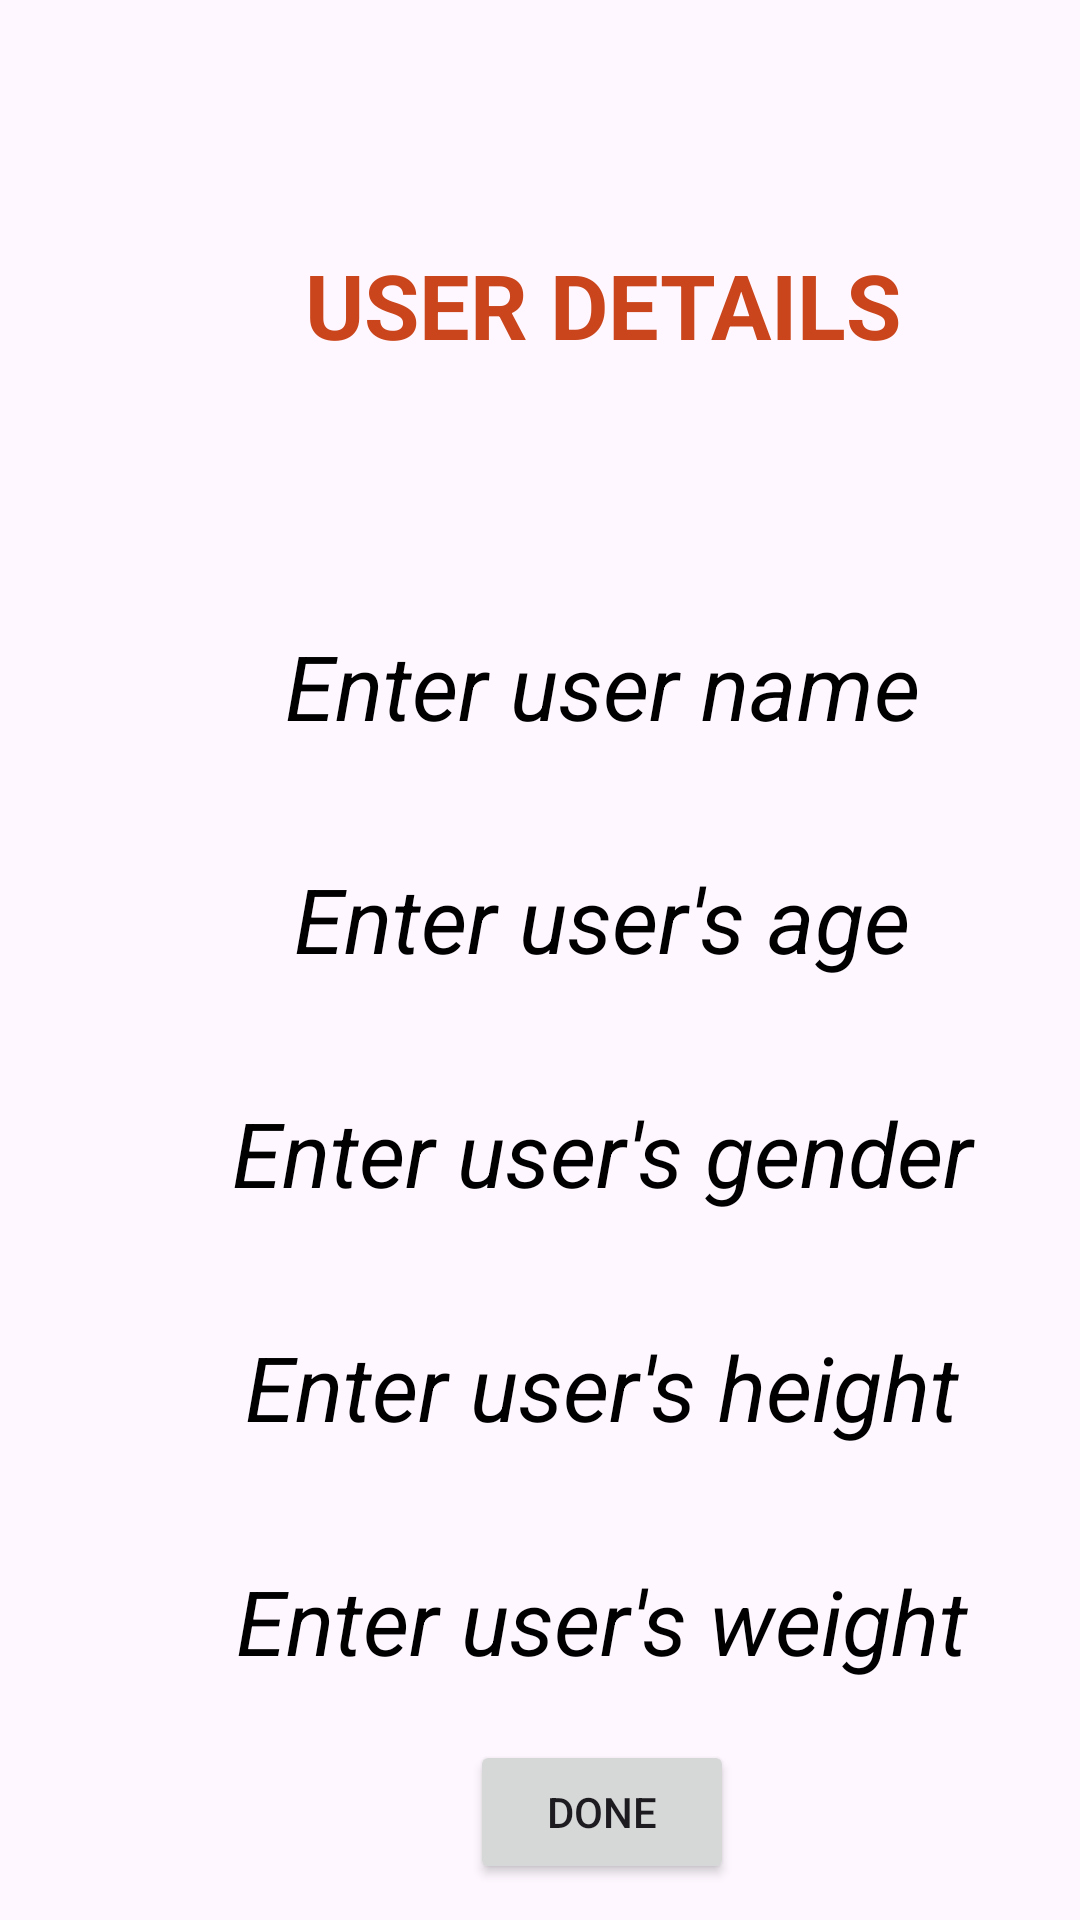

Here is an Android app screen rendered from its layout file. Give the layout XML and the strings, colors and styles it references.
<!-- AndroidManifest.xml: application theme Theme.MY_MedicalAPK -->
<!-- res/layout/activity_user.xml -->
<?xml version="1.0" encoding="utf-8"?>
<androidx.constraintlayout.widget.ConstraintLayout xmlns:android="http://schemas.android.com/apk/res/android"
    xmlns:app="http://schemas.android.com/apk/res-auto"
    xmlns:tools="http://schemas.android.com/tools"
    android:layout_width="match_parent"
    android:layout_height="match_parent"
    android:background="@drawable/background"
    tools:context=".UserActivity">


    <TextView
        android:id="@+id/tvusers"
        android:layout_width="372dp"
        android:layout_height="51dp"
        android:layout_marginLeft="15dp"
        android:layout_marginTop="50dp"
        android:background="@drawable/btn_bg"
        android:gravity="center_horizontal"
        android:text="USER DETAILS"
        android:textAlignment="center"
        android:textColor="#CA451B"
        android:textSize="30sp"
        android:textStyle="bold"
        app:layout_constraintBottom_toBottomOf="parent"
        app:layout_constraintEnd_toEndOf="parent"
        app:layout_constraintHorizontal_bias="0.0"
        app:layout_constraintStart_toStartOf="parent"
        app:layout_constraintTop_toTopOf="parent"
        app:layout_constraintVertical_bias="0.058" />

    <EditText
        android:id="@+id/edtusername"
        android:layout_width="332dp"
        android:layout_height="48dp"
        android:autofillHints="name"
        android:background="@drawable/btn_bg"
        android:gravity="center_horizontal"
        android:hint="Enter user name"
        android:textAlignment="center"
        android:textColor="#030F53"
        android:textColorHint="@color/black"
        android:textSize="30sp"
        android:textStyle="italic"
        app:layout_constraintBottom_toBottomOf="parent"
        app:layout_constraintEnd_toEndOf="@+id/tvusers"
        app:layout_constraintHorizontal_bias="0.493"
        app:layout_constraintStart_toStartOf="@+id/tvusers"
        app:layout_constraintTop_toTopOf="parent"
        app:layout_constraintVertical_bias="0.352" />

    <EditText
        android:id="@+id/edtuserage"
        android:layout_width="332dp"
        android:layout_height="48dp"
        android:autofillHints="age"
        android:background="@drawable/btn_bg"
        android:gravity="center_horizontal"
        android:hint="Enter user's age"
        android:textAlignment="center"
        android:textColor="#030F53"
        android:textColorHint="@color/black"
        android:textSize="30sp"
        android:textStyle="italic"
        app:layout_constraintBottom_toBottomOf="parent"
        app:layout_constraintEnd_toEndOf="@+id/edtusername"
        app:layout_constraintHorizontal_bias="0.0"
        app:layout_constraintStart_toStartOf="@+id/edtusername"
        app:layout_constraintTop_toBottomOf="@+id/edtusername"
        app:layout_constraintVertical_bias="0.088" />

    <EditText
        android:id="@+id/edtusergender"
        android:layout_width="332dp"
        android:layout_height="48dp"
        android:layout_marginTop="30sp"
        android:background="@drawable/btn_bg"
        android:hint="Enter user's gender"
        android:textAlignment="center"
        android:textColorHint="@color/black"
        android:textColor="#030F53"
        android:textSize="30sp"
        android:autofillHints="gender"
        android:textStyle="italic"
        app:layout_constraintBottom_toBottomOf="parent"
        app:layout_constraintEnd_toEndOf="@+id/edtuserage"
        app:layout_constraintHorizontal_bias="1.0"
        app:layout_constraintStart_toStartOf="@+id/edtuserage"
        app:layout_constraintTop_toBottomOf="@+id/edtuserage"
        app:layout_constraintVertical_bias="0.0"
        android:gravity="center_horizontal" />

    <EditText
        android:id="@+id/edtuserheight"
        android:layout_width="332dp"
        android:layout_height="48dp"
        android:layout_marginTop="30sp"
        android:background="@drawable/btn_bg"
        android:hint="Enter user's height"
        android:textAlignment="center"
        android:textColorHint="@color/black"
        android:textColor="#030F53"
        android:textSize="30sp"
        android:autofillHints="height"
        android:textStyle="italic"
        app:layout_constraintBottom_toBottomOf="parent"
        app:layout_constraintEnd_toEndOf="@+id/edtusergender"
        app:layout_constraintHorizontal_bias="1.0"
        app:layout_constraintStart_toStartOf="@+id/edtusergender"
        app:layout_constraintTop_toBottomOf="@+id/edtusergender"
        app:layout_constraintVertical_bias="0.0"
        android:gravity="center_horizontal" />

    <EditText
        android:id="@+id/edtuserweight"
        android:layout_width="332dp"
        android:layout_height="48dp"
        android:layout_marginTop="30sp"
        android:background="@drawable/btn_bg"
        android:hint="Enter user's weight"
        android:textAlignment="center"
        android:textColorHint="@color/black"
        android:textColor="#030F53"
        android:textSize="30sp"
        android:autofillHints="name"
        android:textStyle="italic"
        app:layout_constraintBottom_toBottomOf="parent"
        app:layout_constraintEnd_toEndOf="@+id/edtuserheight"
        app:layout_constraintHorizontal_bias="1.0"
        app:layout_constraintStart_toStartOf="@+id/edtuserheight"
        app:layout_constraintTop_toBottomOf="@+id/edtuserheight"
        app:layout_constraintVertical_bias="0.0"
        android:gravity="center_horizontal" />

    <Button
        android:id="@+id/Btn_done"
        android:layout_width="wrap_content"
        android:layout_height="wrap_content"
        android:text="DONE"
        app:layout_constraintBottom_toBottomOf="parent"
        app:layout_constraintEnd_toEndOf="@+id/edtuserweight"
        app:layout_constraintStart_toStartOf="@+id/edtuserweight"
        app:layout_constraintTop_toBottomOf="@+id/edtuserweight" />
</androidx.constraintlayout.widget.ConstraintLayout>
<!-- resources referenced by this layout -->
<resources>
  <style name="Theme.MY_MedicalAPK" parent="Base.Theme.MY_MedicalAPK" />
  <style name="Base.Theme.MY_MedicalAPK" parent="Theme.Material3.DayNight.NoActionBar">
          
          
      </style>
  <!-- not gathered from this repository: default colours our renderer supplied (Android Studio template values) -->
  <color name="black">#FF000000</color>
</resources>
